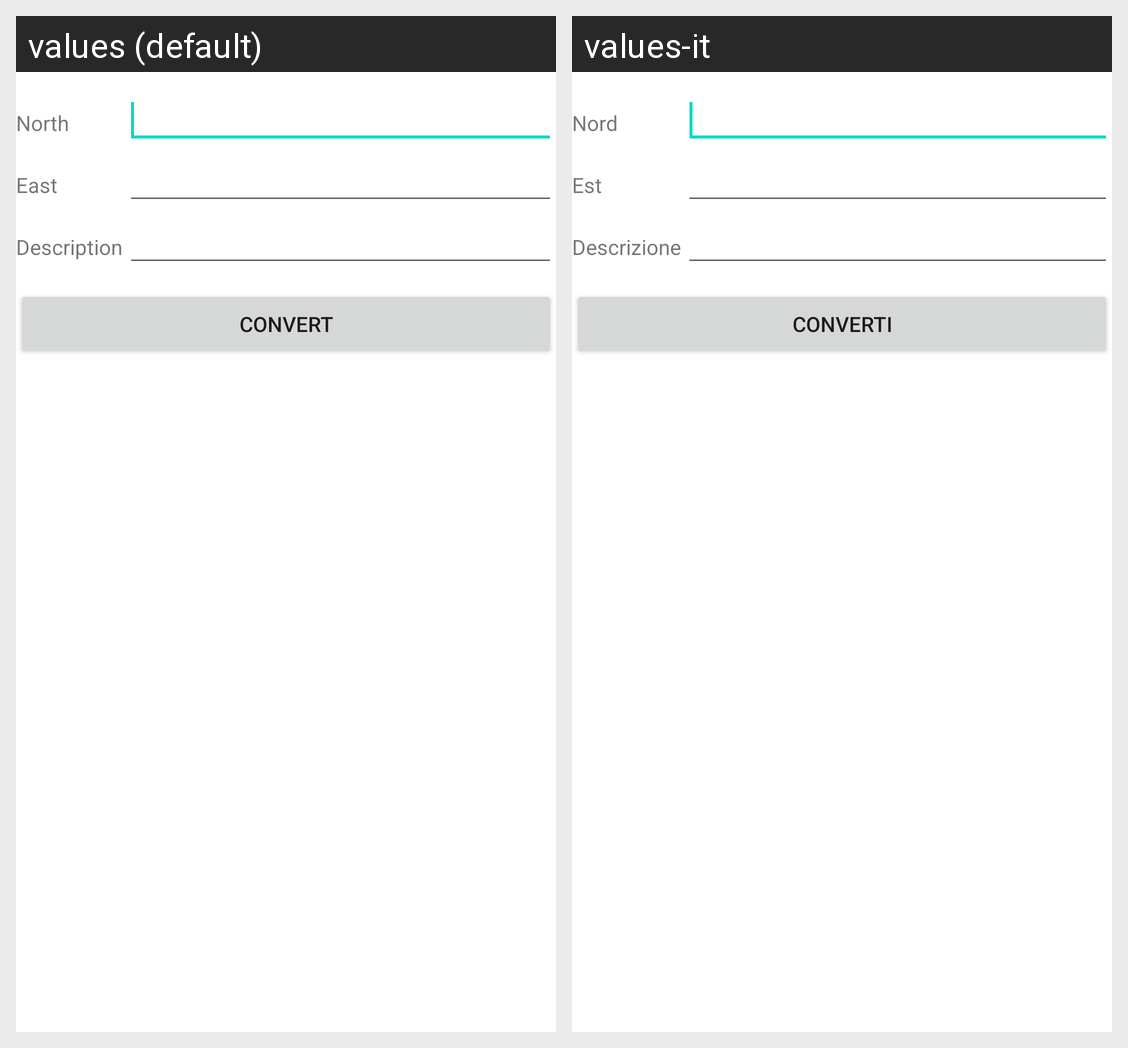

Locale-by-locale string values for the Android screen shown in this grid:
Android screen res/layout/input_gauss.xml rendered under 2 locales, left to right: values (default), values-it. Device: Nexus 5 (rendered at 1080×1920; each locale shown at half size, 540×960, under a caption strip naming it); theme Theme.MaterialComponents.DayNight.NoActionBar.
Strings drawn on this screen, with the default value and each locale's value (text and hints the layout hard-codes, and strings that could not be matched under every locale, appear in the picture but are not listed):

input_gauss_nord
  values: North
  values-it: Nord

input_gauss_est
  values: East
  values-it: Est

input_gauss_descrizione
  values: Description
  values-it: Descrizione

input_gauss_converti
  values: Convert
  values-it: Converti
